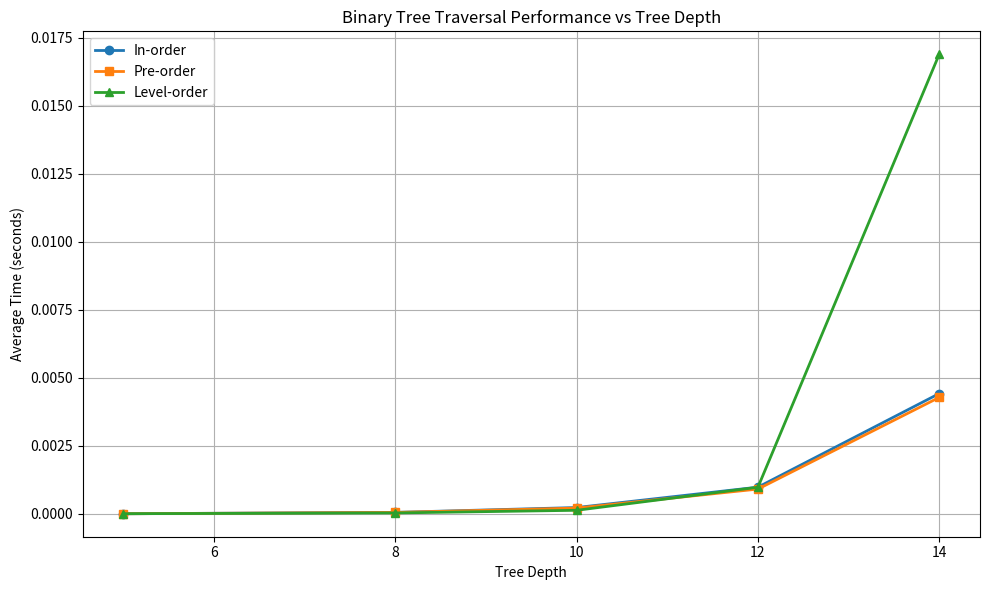

This chart was generated by the following Python code:
# Run once. This pulse stays only in the current Colab runtime.
_studio_pulses = {}

def studio_pulse(number, response, minimum_words=8):
    words = str(response).strip().split()
    ready = len(words) >= minimum_words
    _studio_pulses[int(number)] = ready
    if ready:
        print(f"✅ Checkpoint {number}: explanation recorded locally ({len(words)} words).")
    else:
        print(f"🟡 Checkpoint {number}: explain your reasoning in at least {minimum_words} words, then retry.")
    print("Nothing is transmitted or stored for grading.")
    return ready

print("✅ Local studio checkpoints ready")

import matplotlib.pyplot as plt

import sys
import time

# A file system is a tree!
# Let's visualise a simple one using text

file_system = {
    "/": {
        "home": {
            "alice": {
                "documents": ["report.pdf", "notes.txt"],
                "pictures": ["vacation.jpg"],
            },
            "bob": {
                "code": ["main.py", "utils.py"],
            },
        },
        "etc": ["config.cfg"],
    }
}

def print_tree(tree, indent=0):
    """Recursively print a nested dict as a tree."""
    if isinstance(tree, dict):
        for key, value in tree.items():
            print(" " * indent + f"\u251c\u2500\u2500 {key}/")
            print_tree(value, indent + 4)
    elif isinstance(tree, list):
        for item in tree:
            print(" " * indent + f"\u251c\u2500\u2500 {item}")

print("File System Tree:")
print_tree(file_system)

class Node:
    """A single node in a binary tree."""

    def __init__(self, value):
        self.value = value
        self.left = None   # left child
        self.right = None  # right child

    def __repr__(self):
        return f"Node({self.value})"


# Create a simple tree:
#        10
#       /  \
#      5    15

root = Node(10)
root.left = Node(5)
root.right = Node(15)

print(f"Root:       {root}")
print(f"Left child: {root.left}")
print(f"Right child:{root.right}")

# Build this tree:
#          1
#        /   \
#       2     3
#      / \   / \
#     4   5 6   7

root = Node(1)
root.left = Node(2)
root.right = Node(3)
root.left.left = Node(4)
root.left.right = Node(5)
root.right.left = Node(6)
root.right.right = Node(7)

# Let's verify the structure
print(f"Root: {root.value}")
print(f"Root -> Left: {root.left.value}")
print(f"Root -> Right: {root.right.value}")
print(f"Root -> Left -> Left: {root.left.left.value}")
print(f"Root -> Left -> Right: {root.left.right.value}")
print(f"Root -> Right -> Left: {root.right.left.value}")
print(f"Root -> Right -> Right: {root.right.right.value}")

def print_binary_tree(node, level=0, prefix="Root: "):
    """Print a binary tree in a readable sideways format."""
    if node is not None:
        print(" " * (level * 4) + prefix + str(node.value))
        if node.left is not None or node.right is not None:
            if node.left:
                print_binary_tree(node.left, level + 1, "L--- ")
            else:
                print(" " * ((level + 1) * 4) + "L--- (empty)")
            if node.right:
                print_binary_tree(node.right, level + 1, "R--- ")
            else:
                print(" " * ((level + 1) * 4) + "R--- (empty)")

print_binary_tree(root)

def count_nodes(node):
    """Count total number of nodes in the tree."""
    if node is None:
        return 0
    return 1 + count_nodes(node.left) + count_nodes(node.right)

def count_leaves(node):
    """Count the number of leaf nodes."""
    if node is None:
        return 0
    if node.left is None and node.right is None:
        return 1  # This is a leaf
    return count_leaves(node.left) + count_leaves(node.right)

def tree_height(node):
    """Compute the height of the tree."""
    if node is None:
        return -1  # Convention: empty tree has height -1
    return 1 + max(tree_height(node.left), tree_height(node.right))

print(f"Total nodes:  {count_nodes(root)}")
print(f"Leaf nodes:   {count_leaves(root)}")
print(f"Tree height:  {tree_height(root)}")

checkpoint_1_response = ""  # write at least 8 words
studio_pulse(1, checkpoint_1_response)

def inorder(node):
    """In-order traversal: Left -> Root -> Right"""
    if node is None:
        return []
    return inorder(node.left) + [node.value] + inorder(node.right)

# Build the tree:
#        1
#       / \
#      2   3
#     / \
#    4   5
root = Node(1)
root.left = Node(2)
root.right = Node(3)
root.left.left = Node(4)
root.left.right = Node(5)

result = inorder(root)
print(f"In-order: {result}")
# Expected: [4, 2, 5, 1, 3]

def preorder(node):
    """Pre-order traversal: Root -> Left -> Right"""
    if node is None:
        return []
    return [node.value] + preorder(node.left) + preorder(node.right)

result = preorder(root)
print(f"Pre-order: {result}")
# Expected: [1, 2, 4, 5, 3]

def postorder(node):
    """Post-order traversal: Left -> Right -> Root"""
    if node is None:
        return []
    return postorder(node.left) + postorder(node.right) + [node.value]

result = postorder(root)
print(f"Post-order: {result}")
# Expected: [4, 5, 2, 3, 1]

# Build a larger tree for demonstration:
#          1
#        /   \
#       2     3
#      / \   / \
#     4   5 6   7

root = Node(1)
root.left = Node(2)
root.right = Node(3)
root.left.left = Node(4)
root.left.right = Node(5)
root.right.left = Node(6)
root.right.right = Node(7)

print("Tree:")
print_binary_tree(root)
print()
print(f"In-order   (L, Root, R): {inorder(root)}")
print(f"Pre-order  (Root, L, R): {preorder(root)}")
print(f"Post-order (L, R, Root): {postorder(root)}")

def inorder_verbose(node, depth=0):
    """In-order traversal with step-by-step output."""
    indent = "  " * depth
    if node is None:
        print(f"{indent}(None - return)")
        return []

    print(f"{indent}Entering node {node.value}")

    # Step 1: Go left
    print(f"{indent}  Going LEFT from {node.value}")
    left_result = inorder_verbose(node.left, depth + 1)

    # Step 2: Visit this node
    print(f"{indent}  >>> VISIT {node.value} <<<")

    # Step 3: Go right
    print(f"{indent}  Going RIGHT from {node.value}")
    right_result = inorder_verbose(node.right, depth + 1)

    return left_result + [node.value] + right_result

# Use a small tree:
#      1
#     / \
#    2   3

small = Node(1)
small.left = Node(2)
small.right = Node(3)

print("=== In-Order Traversal Trace ===")
result = inorder_verbose(small)
print(f"\nResult: {result}")

def preorder_verbose(node, depth=0):
    """Pre-order traversal with step-by-step output."""
    indent = "  " * depth
    if node is None:
        print(f"{indent}(None - return)")
        return []

    # Step 1: Visit this node FIRST
    print(f"{indent}>>> VISIT {node.value} <<<")

    # Step 2: Go left
    print(f"{indent}  Going LEFT from {node.value}")
    left_result = preorder_verbose(node.left, depth + 1)

    # Step 3: Go right
    print(f"{indent}  Going RIGHT from {node.value}")
    right_result = preorder_verbose(node.right, depth + 1)

    return [node.value] + left_result + right_result

print("=== Pre-Order Traversal Trace ===")
result = preorder_verbose(small)
print(f"\nResult: {result}")

def build_tree_from_list(values):
    """Build a binary tree from a list (level-order).
    Use None for missing nodes.

    Example: [1, 2, 3, 4, 5, None, 7]
    Builds:
           1
          / \
         2   3
        / \   \
       4   5   7
    """
    if not values:
        return None

    root = Node(values[0])
    queue = [root]
    i = 1

    while queue and i < len(values):
        current = queue.pop(0)

        # Left child
        if i < len(values) and values[i] is not None:
            current.left = Node(values[i])
            queue.append(current.left)
        i += 1

        # Right child
        if i < len(values) and values[i] is not None:
            current.right = Node(values[i])
            queue.append(current.right)
        i += 1

    return root

# Build a tree from a list
tree = build_tree_from_list([1, 2, 3, 4, 5, None, 7])

print("Tree built from [1, 2, 3, 4, 5, None, 7]:")
print_binary_tree(tree)
print()
print(f"In-order:   {inorder(tree)}")
print(f"Pre-order:  {preorder(tree)}")
print(f"Post-order: {postorder(tree)}")

def level_order(root):
    """Level-order traversal (BFS): visit nodes level by level."""
    if root is None:
        return []

    result = []
    queue = [root]

    while queue:
        node = queue.pop(0)
        result.append(node.value)

        if node.left:
            queue.append(node.left)
        if node.right:
            queue.append(node.right)

    return result

# Test on our tree
#          1
#        /   \
#       2     3
#      / \   / \
#     4   5 6   7

tree = build_tree_from_list([1, 2, 3, 4, 5, 6, 7])
print(f"Level-order: {level_order(tree)}")
# Expected: [1, 2, 3, 4, 5, 6, 7]

def verify_traversal(tree_values, traversal_type, student_answer):
    """Build a tree and check if the student's traversal answer is correct."""
    tree = build_tree_from_list(tree_values)

    if traversal_type == "inorder":
        correct = inorder(tree)
    elif traversal_type == "preorder":
        correct = preorder(tree)
    elif traversal_type == "postorder":
        correct = postorder(tree)
    else:
        print(f"Unknown traversal type: {traversal_type}")
        return

    if student_answer == correct:
        print(f"\u2705 Correct! {traversal_type}: {correct}")
    else:
        print(f"\u274c Incorrect.")
        print(f"   Your answer: {student_answer}")
        print(f"   Correct:     {correct}")

# Test tree: [10, 5, 15, 3, 7]
#       10
#      /  \
#     5    15
#    / \
#   3   7

print("Tree: [10, 5, 15, 3, 7]")
print_binary_tree(build_tree_from_list([10, 5, 15, 3, 7]))
print()

# Check answers
verify_traversal([10, 5, 15, 3, 7], "inorder",   [3, 5, 7, 10, 15])
verify_traversal([10, 5, 15, 3, 7], "preorder",  [10, 5, 3, 7, 15])
verify_traversal([10, 5, 15, 3, 7], "postorder", [3, 7, 5, 15, 10])

# Expression trees represent mathematical expressions
# Internal nodes are operators, leaves are numbers
#
# Expression: (3 + 4) * (5 - 2)
#
#         *
#        / \
#       +   -
#      / \ / \
#     3  4 5  2

expr = Node('*')
expr.left = Node('+')
expr.right = Node('-')
expr.left.left = Node(3)
expr.left.right = Node(4)
expr.right.left = Node(5)
expr.right.right = Node(2)

print("Expression Tree for (3 + 4) * (5 - 2):")
print_binary_tree(expr)
print()
print(f"In-order (infix):    {inorder(expr)}")
print(f"Pre-order (prefix):  {preorder(expr)}")
print(f"Post-order (postfix):{postorder(expr)}")
print()
print("Notice:")
print("  In-order gives us the expression in familiar notation (infix)")
print("  Pre-order gives prefix notation (used in some calculators)")
print("  Post-order gives postfix notation (Reverse Polish Notation)")

def evaluate(node):
    """Evaluate an expression tree recursively."""
    # Base case: leaf node is a number
    if node.left is None and node.right is None:
        return node.value

    # Recursive case: evaluate children and apply operator
    left_val = evaluate(node.left)
    right_val = evaluate(node.right)

    if node.value == '+':
        return left_val + right_val
    elif node.value == '-':
        return left_val - right_val
    elif node.value == '*':
        return left_val * right_val
    elif node.value == '/':
        return left_val / right_val

result = evaluate(expr)
print(f"(3 + 4) * (5 - 2) = {result}")
print(f"Check: {(3 + 4) * (5 - 2)}")

checkpoint_2_response = ""  # write at least 8 words
studio_pulse(2, checkpoint_2_response)

# ERROR 1: Missing base case leads to infinite recursion
import sys

def bad_inorder(node):
    """BROKEN: No check for None!"""
    # This will crash with AttributeError when it hits None
    return bad_inorder(node.left) + [node.value] + bad_inorder(node.right)

small_tree = Node(1)
small_tree.left = Node(2)

try:
    bad_inorder(small_tree)
except (RecursionError, AttributeError) as e:
    print(f"Error: {type(e).__name__}: {e}")
    print("\nFix: Always check 'if node is None: return []' first!")

# ERROR 2: Mixing up the order of operations
# A common mistake: doing root THEN left THEN right for "in-order"

def wrong_inorder(node):
    """WRONG: This is actually pre-order, not in-order!"""
    if node is None:
        return []
    # Root first, then left, then right => This is PRE-order!
    return [node.value] + wrong_inorder(node.left) + wrong_inorder(node.right)

tree = build_tree_from_list([1, 2, 3, 4, 5])

print("Correct in-order:    ", inorder(tree))
print("Wrong 'in-order':    ", wrong_inorder(tree), " <- This is actually pre-order!")
print()
print("Remember:")
print("  In-order:   LEFT -> ROOT -> RIGHT")
print("  Pre-order:  ROOT -> LEFT -> RIGHT")
print("  Post-order: LEFT -> RIGHT -> ROOT")

# ERROR 3: Forgetting to return results from recursive calls

def broken_count(node):
    """BROKEN: Doesn't accumulate the count properly."""
    if node is None:
        return 0
    count = 1
    broken_count(node.left)   # Result is thrown away!
    broken_count(node.right)  # Result is thrown away!
    return count  # Always returns 1!

tree = build_tree_from_list([1, 2, 3, 4, 5])
print(f"Broken count: {broken_count(tree)}")
print(f"Correct count: {count_nodes(tree)}")
print()
print("Fix: return 1 + count(node.left) + count(node.right)")

import time
import matplotlib.pyplot as plt

def build_complete_tree(depth):
    """Build a complete binary tree of given depth using level-order insertion."""
    if depth < 0:
        return None
    total_nodes = 2 ** (depth + 1) - 1
    return build_tree_from_list(list(range(1, total_nodes + 1)))

depths = [5, 8, 10, 12, 14]
num_runs = 5

inorder_times = []
preorder_times = []
levelorder_times = []

for d in depths:
    tree = build_complete_tree(d)

    # Benchmark in-order traversal
    times = []
    for _ in range(num_runs):
        start = time.time()
        inorder(tree)
        times.append(time.time() - start)
    inorder_times.append(sum(times) / num_runs)

    # Benchmark pre-order traversal
    times = []
    for _ in range(num_runs):
        start = time.time()
        preorder(tree)
        times.append(time.time() - start)
    preorder_times.append(sum(times) / num_runs)

    # Benchmark level-order traversal
    times = []
    for _ in range(num_runs):
        start = time.time()
        level_order(tree)
        times.append(time.time() - start)
    levelorder_times.append(sum(times) / num_runs)

    node_count = 2 ** (d + 1) - 1
    print(f"Depth {d:2d} ({node_count:6d} nodes): "
          f"in-order={inorder_times[-1]:.4f}s  "
          f"pre-order={preorder_times[-1]:.4f}s  "
          f"level-order={levelorder_times[-1]:.4f}s")

plt.figure(figsize=(10, 6))
plt.plot(depths, inorder_times, 'o-', label='In-order', linewidth=2)
plt.plot(depths, preorder_times, 's-', label='Pre-order', linewidth=2)
plt.plot(depths, levelorder_times, '^-', label='Level-order', linewidth=2)
plt.xlabel('Tree Depth')
plt.ylabel('Average Time (seconds)')
plt.title('Binary Tree Traversal Performance vs Tree Depth')
plt.legend()
plt.grid(True)
plt.tight_layout()
plt.show()

# ✏️ [EX1] Your code here


# ✏️ [EX2] Your code here


# ✏️ [EX3] Your code here


# ✏️ [EX4] Your code here


# ✏️ [EX5] Your code here


# ✏️ [EX6] Your code here


checkpoint_3_response = ""  # write at least 8 words
studio_pulse(3, checkpoint_3_response)

# ✏️ [EX7] Your code here


# ✏️ [EX8] Your code here


# ✏️ [EX9] Your code here


# ✏️ [EX10] Your code here


# ✏️ [EX11] Your code here


# ✏️ [EX12] Your code here
